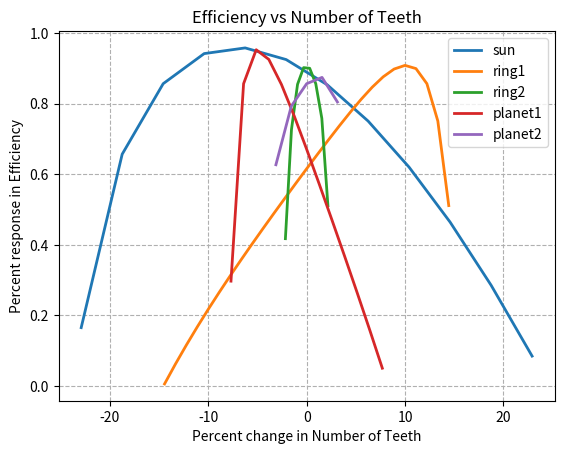
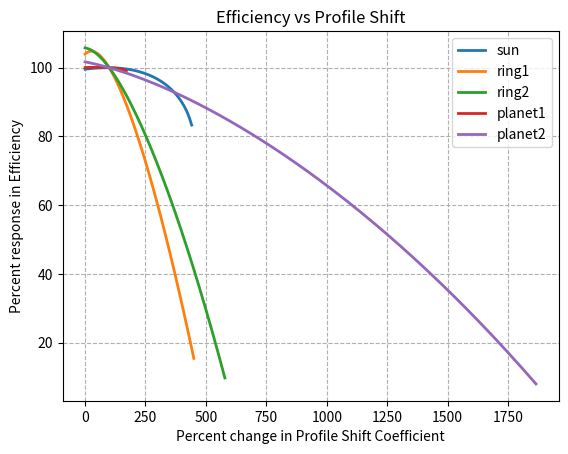

Reproduce these figures in Python, in order.
"""
Port of the MATLAB code for the brute-force search on gear parameters.
This SHOULD yield the same result as the MATLAB version.
"""


import numpy as np
import matplotlib.pyplot as plt

def e_calc(Zs, Zp1, Zr1, Zp2, Zr2, Xs, Xp1, Xp2, Xr1, Xr2, ma, mc, alpha, mu):
    """
    Calculate the back drive efficiency given the gear parameters.
    
    Parameters:
      Zs, Zp1, Zr1, Zp2, Zr2 : float
          Number of teeth for sun, planet1, ring1, planet2, ring2 respectively.
      Xs, Xp1, Xp2, Xr1, Xr2 : float
          Profile shift coefficients.
      ma, mc : float
          Module values.
      alpha : float
          Base pressure angle in radians.
      mu : float
          Friction coefficient.
    
    Returns:
      backEfficiency : float
          The calculated back drive efficiency.
    """
    I1 = Zr1 / Zs
    I2 = Zr1 * Zp2 / (Zp1 * Zr2)
    ra = (Zs * ma + Zp1 * ma) / 2.0

    db_a1 = ma * Zs * np.cos(alpha)
    db_a2 = ma * Zp1 * np.cos(alpha)
    db_b1 = ma * Zp1 * np.cos(alpha)
    db_b2 = ma * Zr1 * np.cos(alpha)
    db_c1 = mc * Zp2 * np.cos(alpha)
    db_c2 = mc * Zr2 * np.cos(alpha)
    
    # These variables are computed the same way as db_a1 etc.
    db_s = ma * Zs * np.cos(alpha)
    db_p1 = ma * Zp1 * np.cos(alpha)
    db_r1 = ma * Zr1 * np.cos(alpha)
    db_p2 = mc * Zp2 * np.cos(alpha)
    db_r2 = mc * Zr2 * np.cos(alpha)
    
    alpha_wa = np.arccos( ma * (Zs + Zp1) * np.cos(alpha) / (2 * ra) )
    alpha_wb = np.arccos( ma * (-Zp1 + Zr1) * np.cos(alpha) / (2 * ra) )
    alpha_wc = np.arccos( mc * (-Zp2 + Zr2) * np.cos(alpha) / (2 * ra) )
    
    ya = ((Zs + Zp1) / 2.0) * ((np.cos(alpha) / np.cos(alpha_wa)) - 1)
    
    das  = ma * Zs + 2 * ma * (1 + ya - Xp1)
    dap1 = ma * Zp1 + 2 * ma * (1 + min(ya - Xs, Xp1))
    dar1 = ma * Zr1 - 2 * ma * (1 - Xr1)
    dap2 = mc * Zp2 + 2 * mc * (1 + Xp2)
    dar2 = mc * Zr2 - 2 * mc * (1 - Xr2)
    
    alpha_aa1 = np.arccos(db_a1 / das)
    alpha_aa2 = np.arccos(db_a2 / dap1)
    alpha_ab1 = np.arccos(db_b1 / dap1)
    alpha_ab2 = np.arccos(db_b2 / dar1)
    alpha_ac1 = np.arccos(db_c1 / dap2)
    alpha_ac2 = np.arccos(db_c2 / dar2)
    
    ea1 = (Zp1 / (2 * np.pi)) * (np.tan(alpha_aa2) - np.tan(alpha_wa))
    ea2 = (Zs / (2 * np.pi)) * (np.tan(alpha_aa1) - np.tan(alpha_wa))
    eb1 = -(Zr1 / (2 * np.pi)) * (np.tan(alpha_ab2) - np.tan(alpha_wb))
    eb2 = (Zp1 / (2 * np.pi)) * (np.tan(alpha_ab1) - np.tan(alpha_wb))
    ec1 = -(Zr2 / (2 * np.pi)) * (np.tan(alpha_ac2) - np.tan(alpha_wc))
    ec2 = (Zp2 / (2 * np.pi)) * (np.tan(alpha_ac1) - np.tan(alpha_wc))
    
    ea = ea1**2 + ea2**2 - ea1 - ea2 + 1
    eb = eb1**2 + eb2**2 - eb1 - eb2 + 1
    ec = ec1**2 + ec2**2 - ec1 - ec2 + 1
    
    Ea = 1 - mu * np.pi * (1 / Zs + 1 / Zp1) * ea
    Eb = 1 - mu * np.pi * (1 / Zp1 - 1 / Zr1) * eb
    Ec = 1 - mu * np.pi * (1 / Zp2 - 1 / Zr2) * ec
    
    backEfficiency = (1 + I1) * Ea * (Eb * Ec - I2) / ( Ec * (Ea * Eb + I1) * (1 - I2) )
    return backEfficiency

def brute_force_search_Z():
    """
    Run a parameter sweep (brute-force search) on the number of teeth (Z values)
    and return efficiency values versus percent changes.
    """
    # Default parameter values from the base model
    ma = 0.8e-3
    mc = 0.8467e-3
    alpha = (20 / 180) * np.pi
    mu = 0.04
    Zs_default   = 12
    Zp1_default  = 39
    Zr1_default  = 90
    Zp2_default  = 32
    Zr2_default  = 81
    Xs_default   = 0.476
    Xp1_default  = 0.762
    Xp2_default  = 0.536
    Xr1_default  = 2
    Xr2_default  = 1.21

    # Sweep on Zr1 (ring1): 27 values from 66 to 92
    Zr1_range = np.arange(66, 66 + 27)
    E_Zr1 = np.array([e_calc(Zs_default, Zp1_default, Zr1, Zp2_default, Zr2_default,
                              Xs_default, Xp1_default, Xp2_default, Xr1_default, Xr2_default,
                              ma, mc, alpha, mu)
                        for Zr1 in Zr1_range])
    
    # Sweep on Zs (sun): 12 values from 10 to 21
    Zs_range = np.arange(10, 10 + 12)
    E_Zs = np.array([e_calc(Zs, Zp1_default, Zr1_default, Zp2_default, Zr2_default,
                             Xs_default, Xp1_default, Xp2_default, Xr1_default, Xr2_default,
                             ma, mc, alpha, mu)
                     for Zs in Zs_range])
    
    # Sweep on Zp1 (planet1): 13 values from 38 to 50
    Zp1_range = np.arange(38, 38 + 13)
    E_Zp1 = np.array([e_calc(Zs_default, Zp1, Zr1_default, Zp2_default, Zr2_default,
                              Xs_default, Xp1_default, Xp2_default, Xr1_default, Xr2_default,
                              ma, mc, alpha, mu)
                        for Zp1 in Zp1_range])
    
    # Sweep on Zp2 (planet2): 5 values from 30 to 34
    Zp2_range = np.arange(30, 30 + 5)
    E_Zp2 = np.array([e_calc(Zs_default, Zp1_default, Zr1_default, Zp2, Zr2_default,
                              Xs_default, Xp1_default, Xp2_default, Xr1_default, Xr2_default,
                              ma, mc, alpha, mu)
                        for Zp2 in Zp2_range])
    
    # Sweep on Zr2 (ring2): 8 values from 76 to 83
    Zr2_range = np.arange(76, 76 + 8)
    E_Zr2 = np.array([e_calc(Zs_default, Zp1_default, Zr1_default, Zp2_default, Zr2,
                              Xs_default, Xp1_default, Xp2_default, Xr1_default, Xr2_default,
                              ma, mc, alpha, mu)
                        for Zr2 in Zr2_range])
    
    # Create corresponding percent change arrays (as in the MATLAB code)
    pct_Zr1 = np.linspace(-2600 / (2 * 90), 2600 / (2 * 90), 27)
    pct_Zr2 = np.linspace(-350 / (2 * 81), 350 / (2 * 81), 8)
    pct_Zp1 = np.linspace(-600 / (2 * 39), 600 / (2 * 39), 13)
    pct_Zp2 = np.linspace(-200 / (2 * 32), 200 / (2 * 32), 5)
    pct_Zs  = np.linspace(-550 / (2 * 12), 550 / (2 * 12), 12)
    
    return {
        'pct_Zs': pct_Zs, 'E_Zs': E_Zs,
        'pct_Zr1': pct_Zr1, 'E_Zr1': E_Zr1,
        'pct_Zp1': pct_Zp1, 'E_Zp1': E_Zp1,
        'pct_Zp2': pct_Zp2, 'E_Zp2': E_Zp2,
        'pct_Zr2': pct_Zr2, 'E_Zr2': E_Zr2
    }

def brute_force_search_X():
    """
    Run a parameter sweep on the profile shift coefficients (X values)
    and return efficiency values versus percent changes.
    """
    # Reset default Z values and other parameters
    ma = 0.8e-3
    mc = 0.8467e-3
    alpha = (20 / 180) * np.pi
    mu = 0.04
    Zs_default   = 12
    Zp1_default  = 39
    Zr1_default  = 90
    Zp2_default  = 32
    Zr2_default  = 81
    Xs_default   = 0.476
    Xp1_default  = 0.762
    Xp2_default  = 0.536
    Xr1_default  = 2
    Xr2_default  = 1.21

    # Sweep on Xs: 43 values, Xs from 0 to 42*0.05
    Xs_vals = np.arange(43) * 0.05
    E_xs = np.array([e_calc(Zs_default, Zp1_default, Zr1_default, Zp2_default, Zr2_default,
                             Xs, Xp1_default, Xp2_default, Xr1_default, Xr2_default,
                             ma, mc, alpha, mu)
                     for Xs in Xs_vals])
    
    # Sweep on Xp1: 27 values
    Xp1_vals = np.arange(27) * 0.05
    E_xp1 = np.array([e_calc(Zs_default, Zp1_default, Zr1_default, Zp2_default, Zr2_default,
                              Xs_default, Xp1, Xp2_default, Xr1_default, Xr2_default,
                              ma, mc, alpha, mu)
                      for Xp1 in Xp1_vals])
    
    # Sweep on Xp2: 201 values
    Xp2_vals = np.arange(201) * 0.05
    E_xp2 = np.array([e_calc(Zs_default, Zp1_default, Zr1_default, Zp2_default, Zr2_default,
                              Xs_default, Xp1_default, Xp2, Xr1_default, Xr2_default,
                              ma, mc, alpha, mu)
                      for Xp2 in Xp2_vals])
    
    # Sweep on Xr1: 181 values
    Xr1_vals = np.arange(181) * 0.05
    E_xr1 = np.array([e_calc(Zs_default, Zp1_default, Zr1_default, Zp2_default, Zr2_default,
                              Xs_default, Xp1_default, Xp2_default, Xr1, Xr2_default,
                              ma, mc, alpha, mu)
                      for Xr1 in Xr1_vals])
    
    # Sweep on Xr2: 141 values
    Xr2_vals = np.arange(141) * 0.05
    E_xr2 = np.array([e_calc(Zs_default, Zp1_default, Zr1_default, Zp2_default, Zr2_default,
                              Xs_default, Xp1_default, Xp2_default, Xr1_default, Xr2,
                              ma, mc, alpha, mu)
                      for Xr2 in Xr2_vals])
    
    # Scale efficiencies as in the MATLAB code (multiply by 100/0.8562)
    scale_factor = 100 / 0.8562
    E_xs  *= scale_factor
    E_xp1 *= scale_factor
    E_xp2 *= scale_factor
    E_xr1 *= scale_factor
    E_xr2 *= scale_factor
    
    # Define percent change arrays for plotting
    pct_Xr1 = np.linspace(0, 900 / 2, 181)
    pct_Xr2 = np.linspace(0, 700 / 1.21, 141)
    pct_Xp1 = np.linspace(0, 130 / 0.762, 27)
    pct_Xp2 = np.linspace(0, 1000 / 0.536, 201)
    pct_Xs  = np.linspace(0, 210 / 0.476, 43)
    
    return {
        'pct_Xs': pct_Xs, 'E_xs': E_xs,
        'pct_Xr1': pct_Xr1, 'E_xr1': E_xr1,
        'pct_Xp1': pct_Xp1, 'E_xp1': E_xp1,
        'pct_Xp2': pct_Xp2, 'E_xp2': E_xp2,
        'pct_Xr2': pct_Xr2, 'E_xr2': E_xr2
    }

if __name__ == '__main__':
    # Run the brute-force search on gear tooth numbers (Z values)
    results_Z = brute_force_search_Z()
    plt.figure()
    plt.plot(results_Z['pct_Zs'], results_Z['E_Zs'], linewidth=2, label='sun')
    plt.plot(results_Z['pct_Zr1'], results_Z['E_Zr1'], linewidth=2, label='ring1')
    plt.plot(results_Z['pct_Zr2'], results_Z['E_Zr2'], linewidth=2, label='ring2')
    plt.plot(results_Z['pct_Zp1'], results_Z['E_Zp1'], linewidth=2, label='planet1')
    plt.plot(results_Z['pct_Zp2'], results_Z['E_Zp2'], linewidth=2, label='planet2')
    plt.legend()
    plt.grid(True, which='both', linestyle='--')
    plt.title('Efficiency vs Number of Teeth')
    plt.xlabel('Percent change in Number of Teeth')
    plt.ylabel('Percent response in Efficiency')
    
    # Run the brute-force search on profile shift coefficients (X values)
    results_X = brute_force_search_X()
    plt.figure()
    plt.plot(results_X['pct_Xs'], results_X['E_xs'], linewidth=2, label='sun')
    plt.plot(results_X['pct_Xr1'], results_X['E_xr1'], linewidth=2, label='ring1')
    plt.plot(results_X['pct_Xr2'], results_X['E_xr2'], linewidth=2, label='ring2')
    plt.plot(results_X['pct_Xp1'], results_X['E_xp1'], linewidth=2, label='planet1')
    plt.plot(results_X['pct_Xp2'], results_X['E_xp2'], linewidth=2, label='planet2')
    plt.legend()
    plt.grid(True, which='both', linestyle='--')
    plt.title('Efficiency vs Profile Shift')
    plt.xlabel('Percent change in Profile Shift Coefficient')
    plt.ylabel('Percent response in Efficiency')
    
    plt.show()
